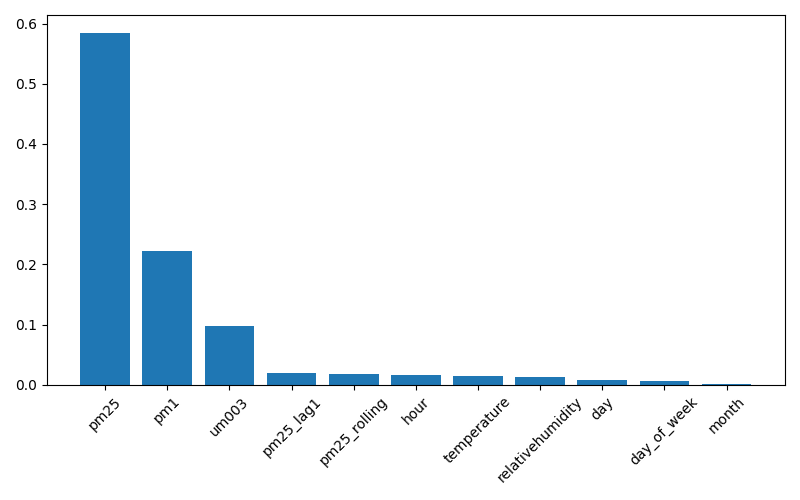

Data behind this chart, as committed beside it:
feature, importance
pm25, 0.5851
pm1, 0.2228
um003, 0.09797
pm25_lag1, 0.02007
pm25_rolling, 0.01718
hour, 0.01641
temperature, 0.01389
relativehumidity, 0.01209
day, 0.007231
day_of_week, 0.005484
month, 0.00178
